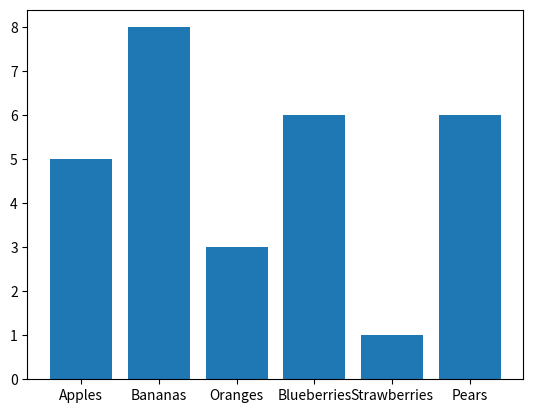

Generate this figure with matplotlib:
# Here is an example of a BAR chart using the matplotlib code library.

# Import matplpotlib and give it a shorter name.
import matplotlib.pyplot as plt

# Import the NumPy library for numeric functions.
import numpy

# Create an array of X points.
xpoints = numpy.array(['Apples', 'Bananas', 'Oranges', 'Blueberries', 'Strawberries', 'Pears'])

# Create an array of Y points.
ypoints = numpy.array([5,8,3,6,1,6])

# Create the BAR chart.
plt.bar(xpoints, ypoints)

# Show the created graph or chart.
plt.show()
